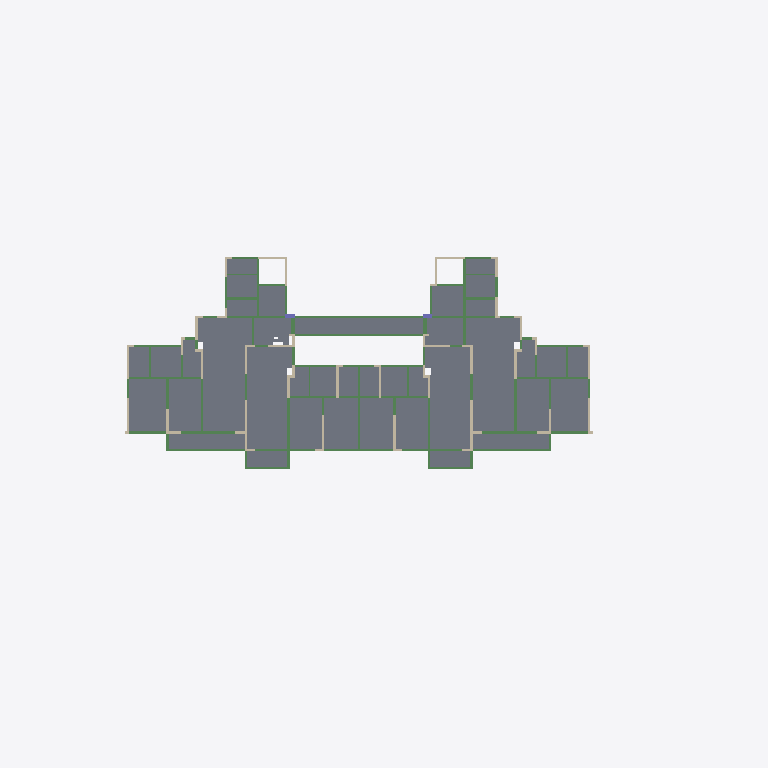
Plan cut of the same IFC building model at storey 'Floor_5' (level 11.43 m, cut at 12.83 m), seen from above with north up, elements coloured by IFC class: 91 beams (green), 39 slabs (grey), 36 walls (beige), 2 columns (violet). Cut surfaces are drawn darker.
Extent 59.8 m × 33.9 m × 108.4 m (x, y, z). Storeys (35): Floor_1 at -4.90 m; Floor_2 at -0.04 m; Floor_3 at 5.63 m; Floor_4 at 8.53 m; Floor_5 at 11.43 m; Floor_6 at 14.33 m; Floor_7 at 17.23 m; Floor_8 at 20.13 m; Floor_9 at 23.03 m; Floor_10 at 25.93 m; Floor_11 at 28.83 m; Floor_12 at 31.73 m; Floor_13 at 34.63 m; Floor_14 at 37.53 m; Floor_15 at 40.43 m; Floor_16 at 43.33 m. Elements (8360): 4021 IfcBeam, 2711 IfcWall, 1455 IfcSlab, 173 IfcColumn.

HEADER;
FILE_DESCRIPTION(('ViewDefinition [CoordinationView]'),'2;1');
FILE_NAME('xxx.ifc','2022-04-06T09:30:05',(''),(''),'IfcOpenShell','IfcOpenShell','');
FILE_SCHEMA(('IFC2X3'));
ENDSEC;
DATA;
#51711=IFCPROJECT('0ee0eKjOmHxAgI1Eqp1UJs',#5,'Project',$,$,$,$,(#20,#21),#19);
#51709=IFCSITE('0ed_CKjOmHxBDt1Eqp1UJs',#5,'Site',$,$,$,$,$,$,$,$,$,$,$);
#51707=IFCBUILDING('0edxmcjOmHxA7m1Eqp1UJs',#5,'Building',$,$,$,$,$,$,$,$,$);
#7043=IFCBUILDINGSTOREY('0bTY7YjOmHx8wo1Eqp1UJs',#5,'Floor_1',$,$,#7040,$,$,.ELEMENT.,-4900.0);
#11411=IFCBUILDINGSTOREY('0bty2OjOmHx9$H1Eqp1UJs',#5,'Floor_2',$,$,#11408,$,$,.ELEMENT.,-40.0);
#15283=IFCBUILDINGSTOREY('0cEd86jOmHx8ny1Eqp1UJs',#5,'Floor_3',$,$,#15280,$,$,.ELEMENT.,5630.0);
#16236=IFCBUILDINGSTOREY('0cHYdIjOmHx8j71Eqp1UJs',#5,'Floor_4',$,$,#16233,$,$,.ELEMENT.,8530.0);
#17189=IFCBUILDINGSTOREY('0cKRlajOmHxB4e1Eqp1UJs',#5,'Floor_5',$,$,#17186,$,$,.ELEMENT.,11430.0);
#18142=IFCBUILDINGSTOREY('0cNKjkjOmHxAaH1Eqp1UJs',#5,'Floor_6',$,$,#18139,$,$,.ELEMENT.,14330.0);
#19095=IFCBUILDINGSTOREY('0cQ8vSjOmHx9WR1Eqp1UJs',#5,'Floor_7',$,$,#19092,$,$,.ELEMENT.,17230.0);
#20048=IFCBUILDINGSTOREY('0cSz5LjOmHxBDJ1Eqp1UJs',#5,'Floor_8',$,$,#20045,$,$,.ELEMENT.,20130.0);
#21001=IFCBUILDINGSTOREY('0cVpnwjOmHx9Zo1Eqp1UJs',#5,'Floor_9',$,$,#20998,$,$,.ELEMENT.,23030.0);
#21954=IFCBUILDINGSTOREY('0cYq3kjOmHx9VI1Eqp1UJs',#5,'Floor_10',$,$,#21951,$,$,.ELEMENT.,25930.0);
#22907=IFCBUILDINGSTOREY('0cbbuJjOmHxBsX1Eqp1UJs',#5,'Floor_11',$,$,#22904,$,$,.ELEMENT.,28830.0);
#23860=IFCBUILDINGSTOREY('0celvOjOmHxAoC1Eqp1UJs',#5,'Floor_12',$,$,#23857,$,$,.ELEMENT.,31730.0);
#27544=IFCBUILDINGSTOREY('0c$$dmjOmHxAfM1Eqp1UJs',#5,'Floor_13',$,$,#27541,$,$,.ELEMENT.,34630.0);
#28497=IFCBUILDINGSTOREY('0d34x5jOmHx8d_1Eqp1UJs',#5,'Floor_14',$,$,#28494,$,$,.ELEMENT.,37530.0);
#29450=IFCBUILDINGSTOREY('0d65DPjOmHx8cH1Eqp1UJs',#5,'Floor_15',$,$,#29447,$,$,.ELEMENT.,40430.0);
#30403=IFCBUILDINGSTOREY('0d93DTjOmHxAQO1Eqp1UJs',#5,'Floor_16',$,$,#30400,$,$,.ELEMENT.,43330.0);
#31356=IFCBUILDINGSTOREY('0dB_dajOmHxA9V1Eqp1UJs',#5,'Floor_17',$,$,#31353,$,$,.ELEMENT.,46230.0);
#32309=IFCBUILDINGSTOREY('0dEmSSjOmHx9oe1Eqp1UJs',#5,'Floor_18',$,$,#32306,$,$,.ELEMENT.,49130.0);
#33262=IFCBUILDINGSTOREY('0dHd2njOmHxABF1Eqp1UJs',#5,'Floor_19',$,$,#33259,$,$,.ELEMENT.,52030.0);
#34215=IFCBUILDINGSTOREY('0dKTcejOmHx9$c1Eqp1UJs',#5,'Floor_20',$,$,#34212,$,$,.ELEMENT.,54930.0);
#35168=IFCBUILDINGSTOREY('0dND0PjOmHxAGl1Eqp1UJs',#5,'Floor_21',$,$,#35165,$,$,.ELEMENT.,57830.0);
#36121=IFCBUILDINGSTOREY('0dPyELjOmHxAu81Eqp1UJs',#5,'Floor_22',$,$,#36118,$,$,.ELEMENT.,60730.0);
#37074=IFCBUILDINGSTOREY('0dShYLjOmHx84o1Eqp1UJs',#5,'Floor_23',$,$,#37071,$,$,.ELEMENT.,63630.0);
#38027=IFCBUILDINGSTOREY('0dVQsajOmHxADO1Eqp1UJs',#5,'Floor_24',$,$,#38024,$,$,.ELEMENT.,66530.0);
#38980=IFCBUILDINGSTOREY('0dYdUmjOmHxBuV1Eqp1UJs',#5,'Floor_25',$,$,#38977,$,$,.ELEMENT.,69430.0);
#39933=IFCBUILDINGSTOREY('0dbidAjOmHxBl51Eqp1UJs',#5,'Floor_26',$,$,#39930,$,$,.ELEMENT.,72330.0);
#40886=IFCBUILDINGSTOREY('0dfYYDjOmHx9lO1Eqp1UJs',#5,'Floor_27',$,$,#40883,$,$,.ELEMENT.,75230.0);
#41839=IFCBUILDINGSTOREY('0dj9sUjOmHx8G41Eqp1UJs',#5,'Floor_28',$,$,#41836,$,$,.ELEMENT.,78130.0);
#42792=IFCBUILDINGSTOREY('0dnQZRjOmHx9iZ1Eqp1UJs',#5,'Floor_29',$,$,#42789,$,$,.ELEMENT.,81030.0);
#43745=IFCBUILDINGSTOREY('0dqu8YjOmHx8pS1Eqp1UJs',#5,'Floor_30',$,$,#43742,$,$,.ELEMENT.,83930.0);
#44698=IFCBUILDINGSTOREY('0du9dDjOmHx86m1Eqp1UJs',#5,'Floor_31',$,$,#44695,$,$,.ELEMENT.,86830.0);
#45651=IFCBUILDINGSTOREY('0dxVpajOmHx9JD1Eqp1UJs',#5,'Floor_32',$,$,#45648,$,$,.ELEMENT.,89730.0);
#46604=IFCBUILDINGSTOREY('0d_f_djOmHx9s21Eqp1UJs',#5,'Floor_33',$,$,#46601,$,$,.ELEMENT.,92630.0);
#49787=IFCBUILDINGSTOREY('0eP8bmjOmHx9m81Eqp1UJs',#5,'Floor_34',$,$,#49784,$,$,.ELEMENT.,95530.0);
#51562=IFCBUILDINGSTOREY('0ed8dwjOmHxBIb1Eqp1UJs',#5,'Floor_35',$,$,#51559,$,$,.ELEMENT.,98500.0);
#16109=IFCSLAB('0cH7wVjOmHx9wf1Eqp1UJs',#5,'Slab_30226_cloned',$,$,#16432,#16111,$,$);
#16119=IFCSLAB('0cHAM1jOmHx99h1Eqp1UJs',#5,'Slab_30228_cloned',$,$,#16435,#16121,$,$);
#16147=IFCSLAB('0cHHfOjOmHx83Y1Eqp1UJs',#5,'Slab_30232_cloned',$,$,#16443,#16149,$,$);
#16160=IFCSLAB('0cHK5ejOmHxB0$1Eqp1UJs',#5,'Slab_30236_cloned',$,$,#16447,#16162,$,$);
#16154=IFCSLAB('0cHHfRjOmHx9cz1Eqp1UJs',#5,'Slab_30234_cloned',$,$,#16445,#16156,$,$);
#16176=IFCSLAB('0cHMXTjOmHxBOT1Eqp1UJs',#5,'Slab_30240_cloned',$,$,#16452,#16178,$,$);
#16182=IFCSLAB('0cHMXVjOmHxARb1Eqp1UJs',#5,'Slab_30242_cloned',$,$,#16454,#16184,$,$);
#16203=IFCSLAB('0cHRP8jOmHx96v1Eqp1UJs',#5,'Slab_30249_cloned',$,$,#16461,#16205,$,$);
#16212=IFCSLAB('0cHTr7jOmHxBTz1Eqp1UJs',#5,'Slab_30252_cloned',$,$,#16464,#16214,$,$);
#16185=IFCSLAB('0cHOz0jOmHxA_c1Eqp1UJs',#5,'Slab_30243_cloned',$,$,#16455,#16187,$,$);
#16188=IFCSLAB('0cHOz1jOmHxAmE1Eqp1UJs',#5,'Slab_30244_cloned',$,$,#16456,#16190,$,$);
#16215=IFCSLAB('0cHTr8jOmHx8D21Eqp1UJs',#5,'Slab_30253_cloned',$,$,#16465,#16217,$,$);
#16218=IFCSLAB('0cHTr9jOmHxBnb1Eqp1UJs',#5,'Slab_30254_cloned',$,$,#16466,#16220,$,$);
#16221=IFCSLAB('0cHWGYjOmHxAg51Eqp1UJs',#5,'Slab_30255_cloned',$,$,#16467,#16223,$,$);
#16227=IFCSLAB('0cHWGajOmHx8kr1Eqp1UJs',#5,'Slab_30257_cloned',$,$,#16469,#16229,$,$);
#16157=IFCSLAB('0cHHfSjOmHx9qq1Eqp1UJs',#5,'Slab_30235_cloned',$,$,#16446,#16159,$,$);
#16132=IFCSLAB('0cHCnljOmHx9QC1Eqp1UJs',#5,'Slab_30231_cloned',$,$,#16439,#16134,$,$);
#16097=IFCSLAB('0cH5UFjOmHxA8j1Eqp1UJs',#5,'Slab_30222_cloned',$,$,#16428,#16099,$,$);
#16167=IFCSLAB('0cHK5hjOmHxBz81Eqp1UJs',#5,'Slab_30237_cloned',$,$,#16449,#16169,$,$);
#16170=IFCSLAB('0cHK5ijOmHxAc31Eqp1UJs',#5,'Slab_30238_cloned',$,$,#16450,#16172,$,$);
#16094=IFCSLAB('0cH5UEjOmHxBmW1Eqp1UJs',#5,'Slab_30220_cloned',$,$,#16427,#16096,$,$);
#16200=IFCSLAB('0cHRP7jOmHxBnf1Eqp1UJs',#5,'Slab_30248_cloned',$,$,#16460,#16202,$,$);
#16209=IFCSLAB('0cHTr6jOmHx8I11Eqp1UJs',#5,'Slab_30251_cloned',$,$,#16463,#16211,$,$);
#16088=IFCSLAB('0cH5UCjOmHx87G1Eqp1UJs',#5,'Slab_30217_cloned',$,$,#16425,#16090,$,$);
#16224=IFCSLAB('0cHWGZjOmHxB5x1Eqp1UJs',#5,'Slab_30256_cloned',$,$,#16468,#16226,$,$);
#16230=IFCSLAB('0cHWGbjOmHx91g1Eqp1UJs',#5,'Slab_30258_cloned',$,$,#16470,#16232,$,$);
#16103=IFCSLAB('0cH7wTjOmHx9rh1Eqp1UJs',#5,'Slab_30224_cloned',$,$,#16430,#16105,$,$);
#16129=IFCSLAB('0cHCnkjOmHxABE1Eqp1UJs',#5,'Slab_30230_cloned',$,$,#16438,#16131,$,$);
#16173=IFCSLAB('0cHMXSjOmHxAZh1Eqp1UJs',#5,'Slab_30239_cloned',$,$,#16451,#16175,$,$);
#16179=IFCSLAB('0cHMXUjOmHxAlV1Eqp1UJs',#5,'Slab_30241_cloned',$,$,#16453,#16181,$,$);
#16126=IFCSLAB('0cHCnjjOmHxBaX1Eqp1UJs',#5,'Slab_30229_cloned',$,$,#16437,#16128,$,$);
#16197=IFCSLAB('0cHRP6jOmHx8_S1Eqp1UJs',#5,'Slab_30247_cloned',$,$,#16459,#16199,$,$);
#16206=IFCSLAB('0cHRP9jOmHxBXU1Eqp1UJs',#5,'Slab_30250_cloned',$,$,#16462,#16208,$,$);
#16194=IFCSLAB('0cHOz3jOmHxAR_1Eqp1UJs',#5,'Slab_30246_cloned',$,$,#16458,#16196,$,$);
#16191=IFCSLAB('0cHOz2jOmHx9y61Eqp1UJs',#5,'Slab_30245_cloned',$,$,#16457,#16193,$,$);
#16106=IFCSLAB('0cH7wUjOmHxAwr1Eqp1UJs',#5,'Slab_30225_cloned',$,$,#16431,#16108,$,$);
#16116=IFCSLAB('0cHAM0jOmHx9Ov1Eqp1UJs',#5,'Slab_30227_cloned',$,$,#16434,#16118,$,$);
#16091=IFCSLAB('0cH5UDjOmHxBLt1Eqp1UJs',#5,'Slab_30218_cloned',$,$,#16426,#16093,$,$);
#16100=IFCSLAB('0cH7wSjOmHx8gJ1Eqp1UJs',#5,'Slab_30223_cloned',$,$,#16429,#16102,$,$);
#16885=IFCWALL('0cJUtijOmHx9_81Eqp1UJs',#5,'Wall_29659_cloned',$,$,#17326,#16887,$);
ENDSEC;